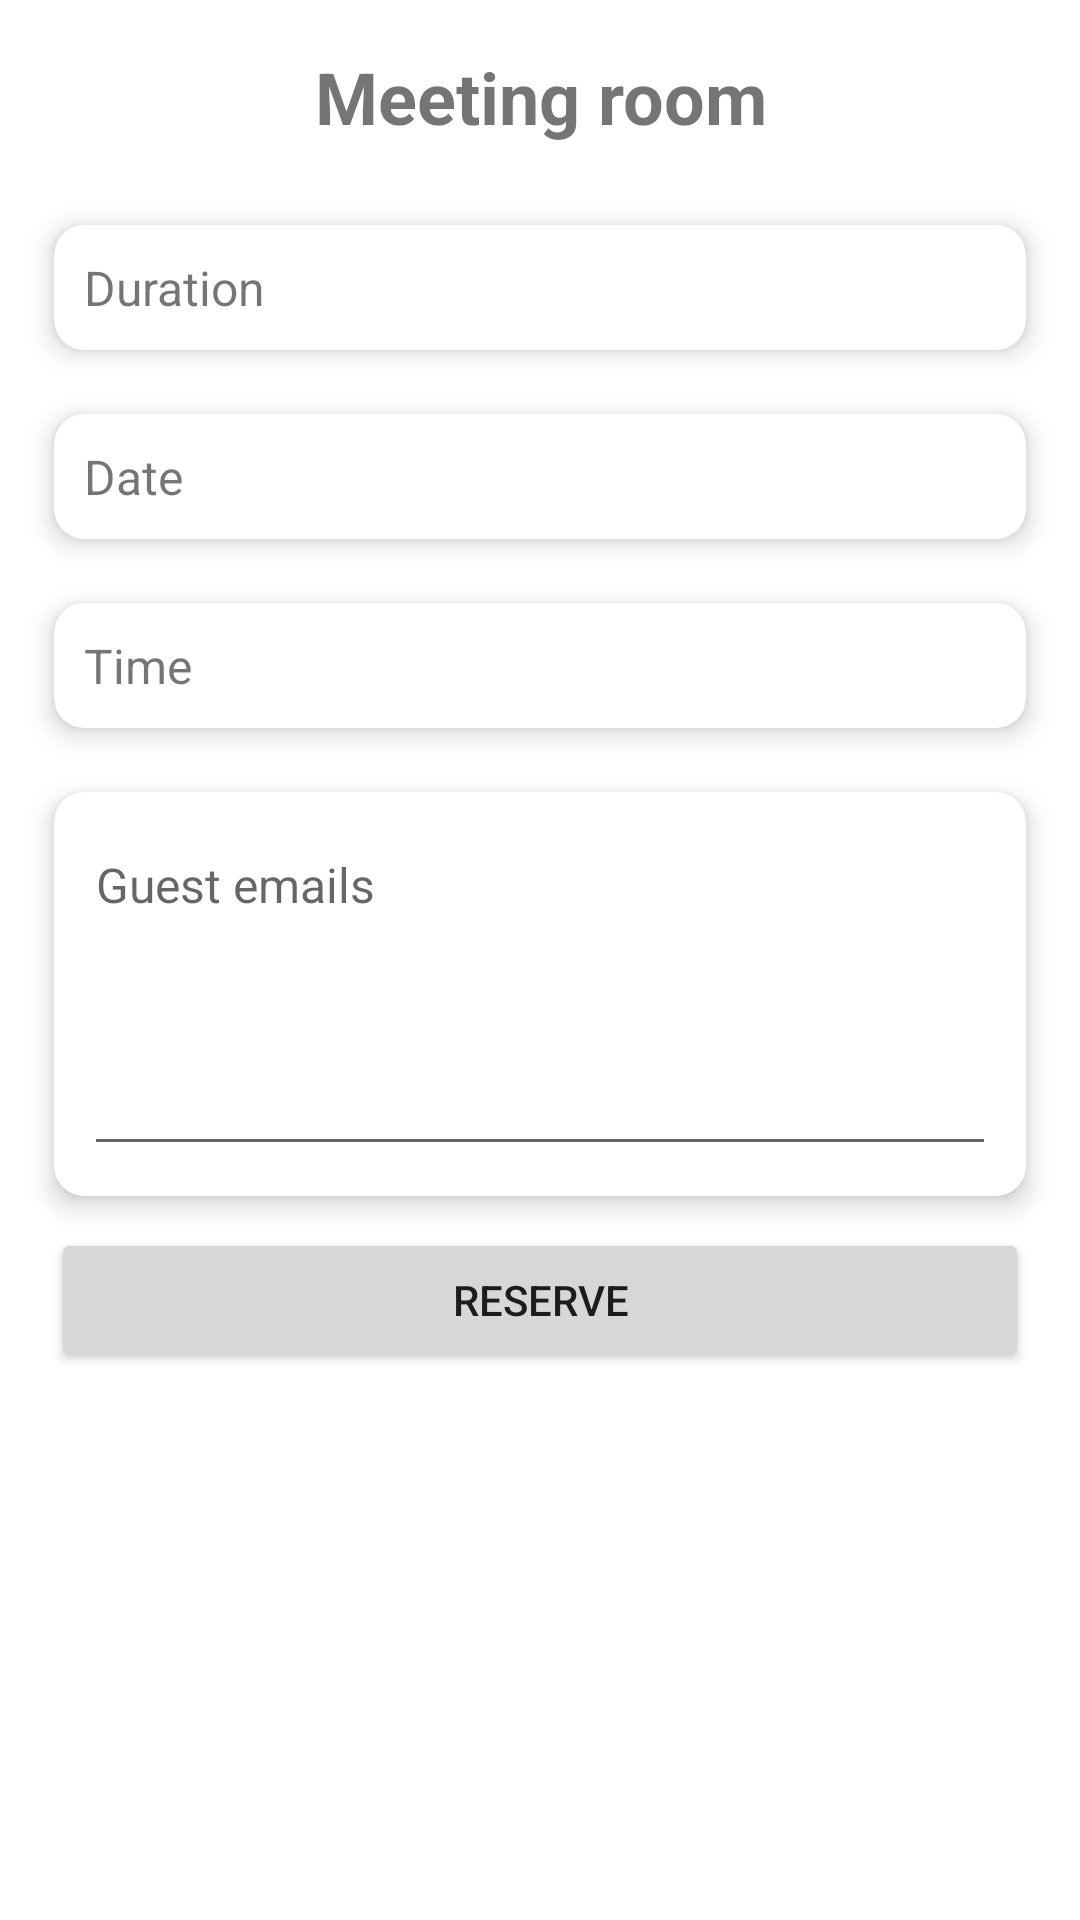

Produce the Android XML layout that renders to this screen, including the resource entries it uses.
<!-- AndroidManifest.xml: application theme Theme.RoomReservation -->
<!-- res/layout/fragment_room_reservation.xml -->
<?xml version="1.0" encoding="utf-8"?>
<ScrollView
    xmlns:android="http://schemas.android.com/apk/res/android"
    xmlns:tools="http://schemas.android.com/tools"
    xmlns:app="http://schemas.android.com/apk/res-auto"
    android:layout_width="match_parent"
    android:layout_height="match_parent"
    tools:context=".view.RoomReservationFragment">

<androidx.constraintlayout.widget.ConstraintLayout
    android:layout_width="match_parent"
    android:layout_height="match_parent"
    tools:context=".view.RoomReservationFragment">

    <TextView
        android:id="@+id/roomName"
        android:layout_width="match_parent"
        android:layout_height="wrap_content"
        android:textSize="24sp"
        android:textStyle="bold"
        android:text="@string/PLACEHOLDER_ROOM_NAME"
        android:gravity="center"
        android:padding="16dp"
        app:layout_constraintEnd_toEndOf="parent"
        app:layout_constraintStart_toStartOf="parent"
        app:layout_constraintTop_toTopOf="parent"/>

    <androidx.cardview.widget.CardView
        android:id="@+id/cardViewDuration"
        android:layout_width="match_parent"
        android:layout_height="wrap_content"
        android:layout_marginStart="10dp"
        android:layout_marginEnd="10dp"
        app:cardCornerRadius="10dp"
        app:cardElevation="5dp"
        app:cardUseCompatPadding="true"
        app:contentPadding="10dp"
        app:layout_constraintEnd_toEndOf="parent"
        app:layout_constraintStart_toStartOf="parent"
        app:layout_constraintTop_toBottomOf="@id/roomName">
        <TextView
            android:id="@+id/txtViewDuration"
            android:layout_width="match_parent"
            android:layout_height="wrap_content"
            android:textSize="16sp"
            android:text="Duration" />
    </androidx.cardview.widget.CardView>

    <androidx.cardview.widget.CardView
        android:id="@+id/cardViewDate"
        android:layout_width="match_parent"
        android:layout_height="wrap_content"
        android:layout_marginStart="10dp"
        android:layout_marginEnd="10dp"
        app:cardCornerRadius="10dp"
        app:cardElevation="5dp"
        app:cardUseCompatPadding="true"
        app:contentPadding="10dp"
        app:layout_constraintEnd_toEndOf="parent"
        app:layout_constraintStart_toStartOf="parent"
        app:layout_constraintTop_toBottomOf="@id/cardViewDuration">
        <TextView
            android:id="@+id/txtViewDate"
            android:layout_width="match_parent"
            android:layout_height="wrap_content"
            android:textSize="16sp"
            android:text="Date" />
    </androidx.cardview.widget.CardView>

    <androidx.cardview.widget.CardView
        android:id="@+id/cardViewTime"
        android:layout_width="match_parent"
        android:layout_height="wrap_content"
        android:layout_marginStart="10dp"
        android:layout_marginEnd="10dp"
        app:cardCornerRadius="10dp"
        app:cardElevation="5dp"
        app:cardUseCompatPadding="true"
        app:contentPadding="10dp"
        app:layout_constraintEnd_toEndOf="parent"
        app:layout_constraintStart_toStartOf="parent"
        app:layout_constraintTop_toBottomOf="@id/cardViewDate">
        <TextView
            android:id="@+id/txtViewTime"
            android:layout_width="match_parent"
            android:layout_height="wrap_content"
            android:textSize="16sp"
            android:text="Time" />
    </androidx.cardview.widget.CardView>

    <androidx.cardview.widget.CardView
        android:id="@+id/cardViewGuests"
        android:layout_width="match_parent"
        android:layout_height="wrap_content"
        android:layout_marginStart="10dp"
        android:layout_marginEnd="10dp"
        app:cardCornerRadius="10dp"
        app:cardElevation="5dp"
        app:cardUseCompatPadding="true"
        app:contentPadding="10dp"
        app:layout_constraintEnd_toEndOf="parent"
        app:layout_constraintStart_toStartOf="parent"
        app:layout_constraintTop_toBottomOf="@id/cardViewTime">
        <EditText
            android:id="@+id/editTxtGuests"
            android:layout_width="match_parent"
            android:layout_height="wrap_content"
            android:inputType="textMultiLine"
            android:gravity="top"
            android:minLines="5"
            android:maxLines="10"
            android:textSize="16sp"
            android:hint="Guest emails" />
    </androidx.cardview.widget.CardView>

    <Button
        android:id="@+id/btnReserve"
        android:layout_width="match_parent"
        android:layout_height="wrap_content"
        android:layout_marginStart="17dp"
        android:layout_marginEnd="17dp"
        android:layout_marginBottom="80dp"
        android:text="Reserve"
        app:layout_constraintEnd_toEndOf="parent"
        app:layout_constraintStart_toStartOf="parent"
        app:layout_constraintTop_toBottomOf="@id/cardViewGuests" />
</androidx.constraintlayout.widget.ConstraintLayout>
</ScrollView>
<!-- resources referenced by this layout -->
<resources>
  <string name="PLACEHOLDER_ROOM_NAME">Meeting room</string>
  <style name="Theme.RoomReservation" parent="Theme.MaterialComponents.DayNight.DarkActionBar">
          
          <item name="colorPrimary">@color/purple_500</item>
          <item name="colorPrimaryVariant">@color/purple_700</item>
          <item name="colorOnPrimary">@color/white</item>
          
          <item name="colorSecondary">@color/teal_200</item>
          <item name="colorSecondaryVariant">@color/teal_700</item>
          <item name="colorOnSecondary">@color/black</item>
          
          <item name="android:statusBarColor" tools:targetApi="l">?attr/colorPrimaryVariant</item>
          
      </style>
  <!-- not gathered from this repository: default colours our renderer supplied (Android Studio template values) -->
  <color name="purple_500">#FF6200EE</color>
  <color name="purple_700">#FF3700B3</color>
  <color name="teal_200">#FF03DAC5</color>
  <color name="teal_700">#FF018786</color>
  <color name="black">#FF000000</color>
  <color name="white">#FFFFFFFF</color>
</resources>
